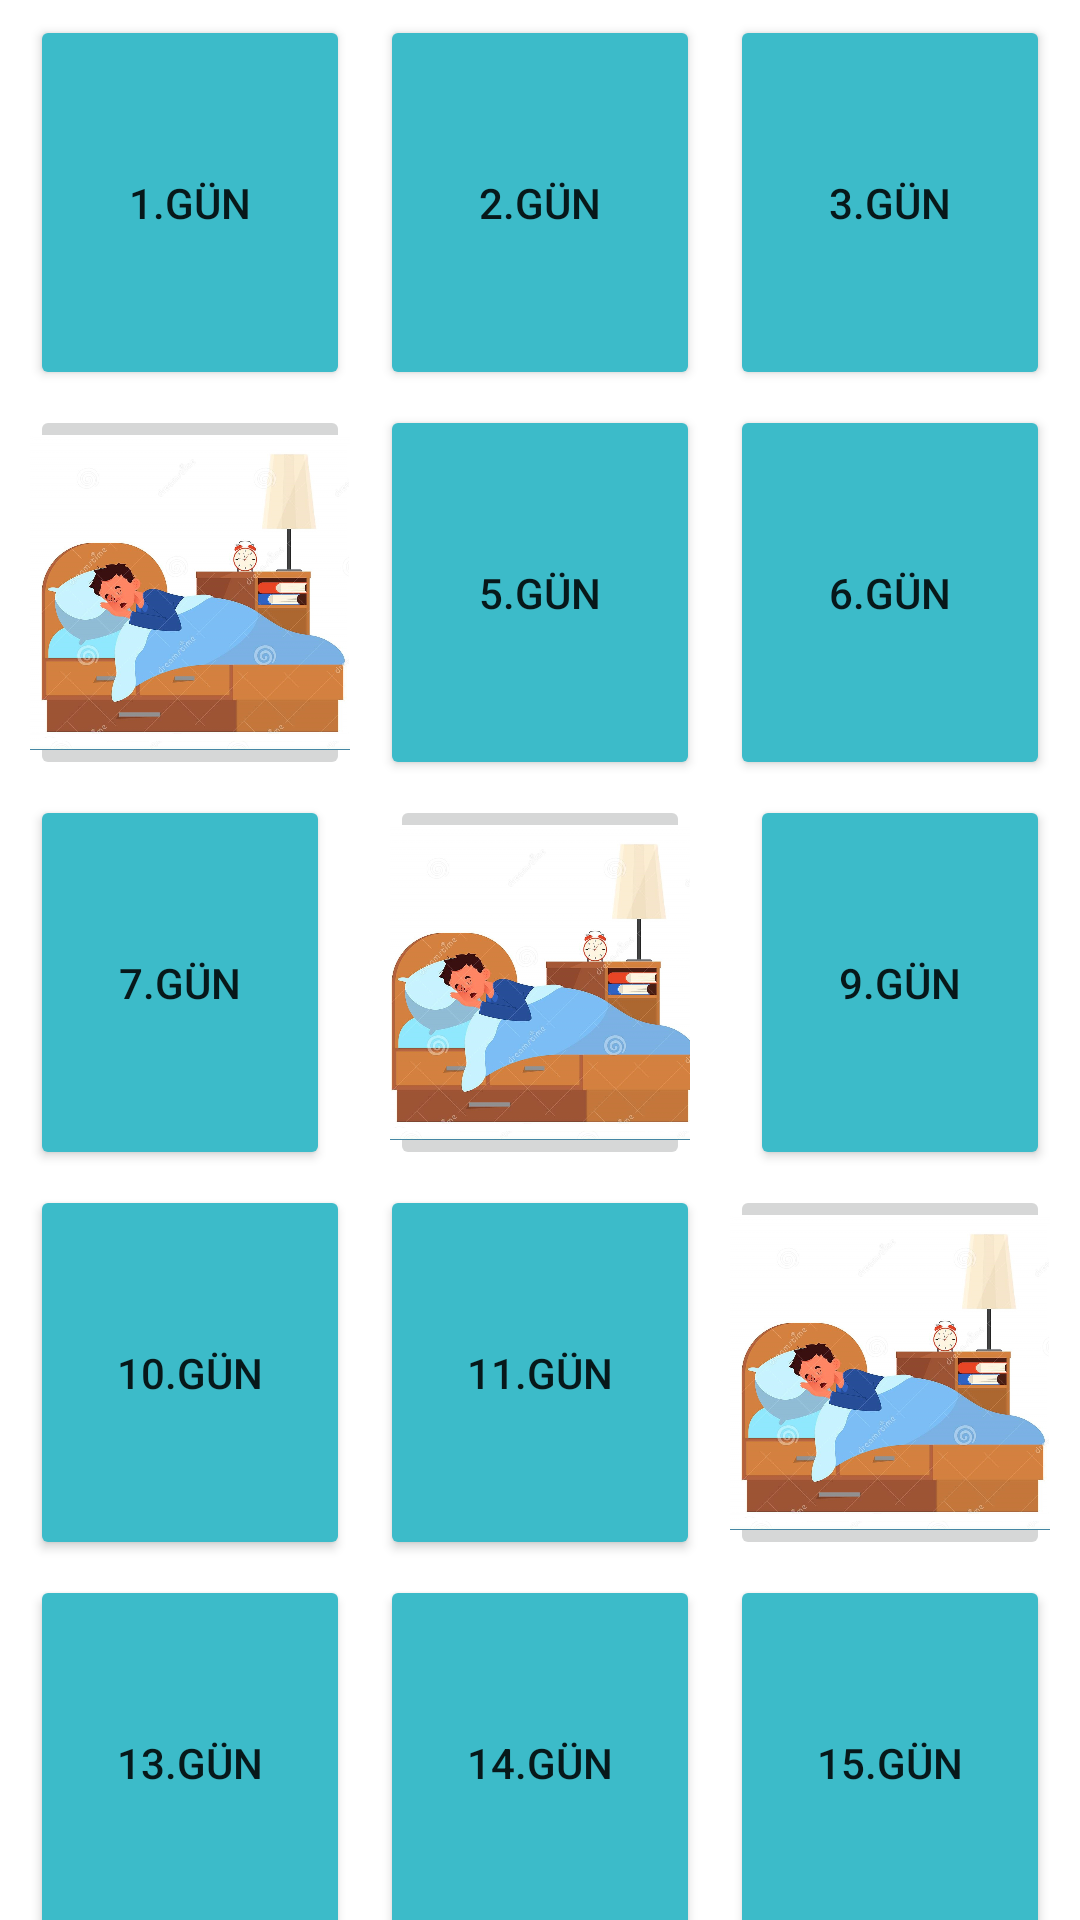

This screen was rendered from an Android layout file. Write that file and the resources it references.
<!-- AndroidManifest.xml: application theme Theme.FitKal -->
<!-- res/layout/activity_egzersizanasayfa.xml -->
<?xml version="1.0" encoding="utf-8"?>
<LinearLayout xmlns:android="http://schemas.android.com/apk/res/android"
    xmlns:app="http://schemas.android.com/apk/res-auto"
    xmlns:tools="http://schemas.android.com/tools"
    android:layout_width="match_parent"
    android:layout_height="match_parent"
    android:foregroundGravity="top"
    android:orientation="vertical"
    tools:context=".egzersizanasayfa">
    <LinearLayout
        android:layout_width="match_parent"
        android:layout_height="wrap_content"
        android:layout_marginTop="5dp"
        android:orientation="horizontal">
        <Button
            android:id="@+id/Btn1"
            android:layout_width="125dp"
            android:layout_height="125dp"
            android:layout_centerInParent="true"
            android:layout_marginLeft="10dp"
            android:layout_marginRight="10dp"
            android:layout_weight="1"
            android:backgroundTint="#3CBBC9"
            android:text="1.GÜN"
            android:textAllCaps="false" />
        <Button
            android:id="@+id/Btn2"
            android:layout_width="125dp"
            android:layout_height="125dp"
            android:layout_centerInParent="true"
            android:layout_weight="1"
            android:backgroundTint="#3CBBC9"
            android:text="2.GÜN" />
        <Button
            android:id="@+id/Btn3"
            android:layout_width="125dp"
            android:layout_height="125dp"
            android:layout_centerInParent="true"
            android:layout_marginLeft="10dp"
            android:layout_marginRight="10dp"
            android:layout_weight="1"
            android:backgroundTint="#3CBBC9"
            android:text="3.GÜN" />
    </LinearLayout>
    <LinearLayout
        android:layout_width="match_parent"
        android:layout_height="wrap_content"
        android:layout_marginTop="5dp"
        android:orientation="horizontal">
        <ImageButton
            android:id="@+id/Btn4"
            android:layout_width="125dp"
            android:layout_height="125dp"
            android:layout_centerInParent="true"
            android:layout_marginLeft="10dp"
            android:layout_marginRight="10dp"
            android:layout_weight="1"
            android:scaleType="centerCrop"
            app:srcCompat="@drawable/dinlenmegunu" />
        <Button
            android:id="@+id/Btn5"
            android:layout_width="125dp"
            android:layout_height="125dp"
            android:layout_centerInParent="true"
            android:layout_weight="1"
            android:backgroundTint="#3CBBC9"
            android:text="5.GÜN" />
        <Button
            android:id="@+id/Btn6"
            android:layout_width="125dp"
            android:layout_height="125dp"
            android:layout_centerInParent="true"
            android:layout_marginLeft="10dp"
            android:layout_marginRight="10dp"
            android:layout_weight="1"
            android:backgroundTint="#3CBBC9"
            android:text="6.GÜN" />
    </LinearLayout>
    <LinearLayout
        android:layout_width="match_parent"
        android:layout_height="wrap_content"
        android:layout_marginTop="5dp"
        android:orientation="horizontal">
        <Button
            android:id="@+id/Btn7"
            android:layout_width="125dp"
            android:layout_height="125dp"
            android:layout_centerInParent="true"
            android:layout_marginLeft="10dp"
            android:layout_marginRight="10dp"
            android:layout_weight="1"
            android:backgroundTint="#3CBBC9"
            android:text="7.GÜN" />
        <ImageButton
            android:id="@+id/Btn8"
            android:layout_width="125dp"
            android:layout_height="125dp"
            android:layout_centerInParent="true"
            android:layout_marginLeft="10dp"
            android:layout_marginRight="10dp"
            android:layout_weight="1"
            android:scaleType="centerCrop"
            app:srcCompat="@drawable/dinlenmegunu" />
        <Button
            android:id="@+id/Btn9"
            android:layout_width="125dp"
            android:layout_height="125dp"
            android:layout_centerInParent="true"
            android:layout_marginLeft="10dp"
            android:layout_marginRight="10dp"
            android:layout_weight="1"
            android:backgroundTint="#3CBBC9"
            android:text="9.GÜN" />
    </LinearLayout>
    <LinearLayout
        android:layout_width="match_parent"
        android:layout_height="wrap_content"
        android:layout_marginTop="5dp"
        android:orientation="horizontal">
        <Button
            android:id="@+id/Btn10"
            android:layout_width="125dp"
            android:layout_height="125dp"
            android:layout_centerInParent="true"
            android:layout_marginLeft="10dp"
            android:layout_marginRight="10dp"
            android:layout_weight="1"
            android:backgroundTint="#3CBBC9"
            android:text="10.GÜN" />
        <Button
            android:id="@+id/Btn11"
            android:layout_width="125dp"
            android:layout_height="125dp"
            android:layout_centerInParent="true"
            android:layout_weight="1"
            android:backgroundTint="#3CBBC9"
            android:text="11.GÜN" />
        <ImageButton
            android:id="@+id/Btn12"
            android:layout_width="125dp"
            android:layout_height="125dp"
            android:layout_centerInParent="true"
            android:layout_marginLeft="10dp"
            android:layout_marginRight="10dp"
            android:layout_weight="1"
            android:scaleType="centerCrop"
            app:srcCompat="@drawable/dinlenmegunu" />
    </LinearLayout>
    <LinearLayout
        android:layout_width="match_parent"
        android:layout_height="wrap_content"
        android:layout_marginTop="5dp"
        android:orientation="horizontal">
        <Button
            android:id="@+id/Btn13"
            android:layout_width="125dp"
            android:layout_height="125dp"
            android:layout_centerInParent="true"
            android:layout_marginLeft="10dp"
            android:layout_marginRight="10dp"
            android:layout_weight="1"
            android:backgroundTint="#3CBBC9"
            android:text="13.GÜN" />
        <Button
            android:id="@+id/Btn14"
            android:layout_width="125dp"
            android:layout_height="125dp"
            android:layout_centerInParent="true"
            android:layout_weight="1"
            android:backgroundTint="#3CBBC9"
            android:text="14.GÜN" />
        <Button
            android:id="@+id/Btn15"
            android:layout_width="125dp"
            android:layout_height="125dp"
            android:layout_centerInParent="true"
            android:layout_marginLeft="10dp"
            android:layout_marginRight="10dp"
            android:layout_weight="1"
            android:backgroundTint="#3CBBC9"
            android:text="15.GÜN" />
    </LinearLayout>
</LinearLayout>
<!-- resources referenced by this layout -->
<resources>
  <!-- drawable dinlenmegunu: jpg bitmap (drawable, 137069 bytes) -->
  <style name="Theme.FitKal" parent="Theme.MaterialComponents.DayNight.DarkActionBar">
          
          <item name="colorPrimary">@color/purple_500</item>
          <item name="colorPrimaryVariant">@color/purple_700</item>
          <item name="colorOnPrimary">@color/white</item>
          
          <item name="colorSecondary">@color/teal_200</item>
          <item name="colorSecondaryVariant">@color/teal_700</item>
          <item name="colorOnSecondary">@color/black</item>
          
          <item name="android:statusBarColor" tools:targetApi="l">?attr/colorPrimaryVariant</item>
          
      </style>
  <!-- not gathered from this repository: default colours our renderer supplied (Android Studio template values) -->
  <color name="purple_500">#FF6200EE</color>
  <color name="purple_700">#FF3700B3</color>
  <color name="teal_200">#FF03DAC5</color>
  <color name="teal_700">#FF018786</color>
  <color name="black">#FF000000</color>
  <color name="white">#FFFFFFFF</color>
</resources>
